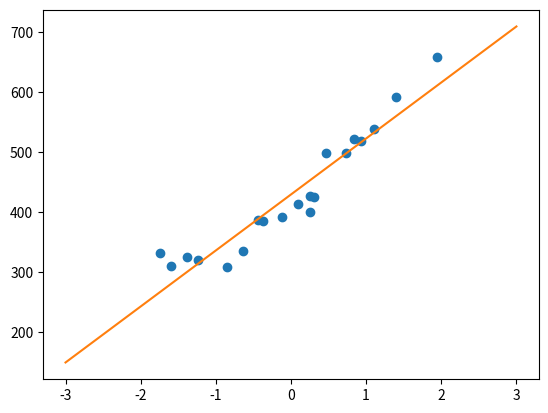

Generate this figure with matplotlib:
import numpy as np
import matplotlib.pyplot as plt

train_x = [235,216,148,35,85,204,49,25,173,191,134,99,117,112,162,272,159,159,59,198]
train_y = [591,539,413,310,308,519,325,332,498,498,392,334,385,387,425,659,400,427,319,522]
# plt.plot(train_x,train_y,'o')
# plt.show()
theta0 = np.random.rand()
theta1 = np.random.rand()

def f(x):
    return theta0 + theta1 * x
def E(x,y):
    return 0.5 * np.sum((y - f(x)) ** 2)

mu = np.mean(train_x)
std = np.std(train_x)
def standardize(x):
    return (x - mu)/std

train_z = standardize(train_x)
# plt.plot(train_z,train_y,'o')
# plt.show()
#学习率
ETA = 1e-3

#误差
differ = 1

#更新次数
count = 0

error = E(train_z,train_y)

while differ > 1e-2:
    temp0 = theta0 - ETA * np.sum(f(train_z) - train_y )
    temp1 = theta1 - ETA * np.sum((f(train_z) - train_y) * train_z)

    theta0 = temp0
    theta1 = temp1

    cur_error = E(train_z,train_y)
    differ = error - cur_error
    error = cur_error
    count+=1
    log = ' 第 {} 次 : theta0 = {:.3f}, theta1 = {:.3f}, 差值 = {:.4f}'
    print(log.format(count, theta0, theta1, differ))


x = np.linspace(-3, 3, 100)
plt.plot(train_z, train_y, 'o')
plt.plot(x, f(x))
plt.show()
